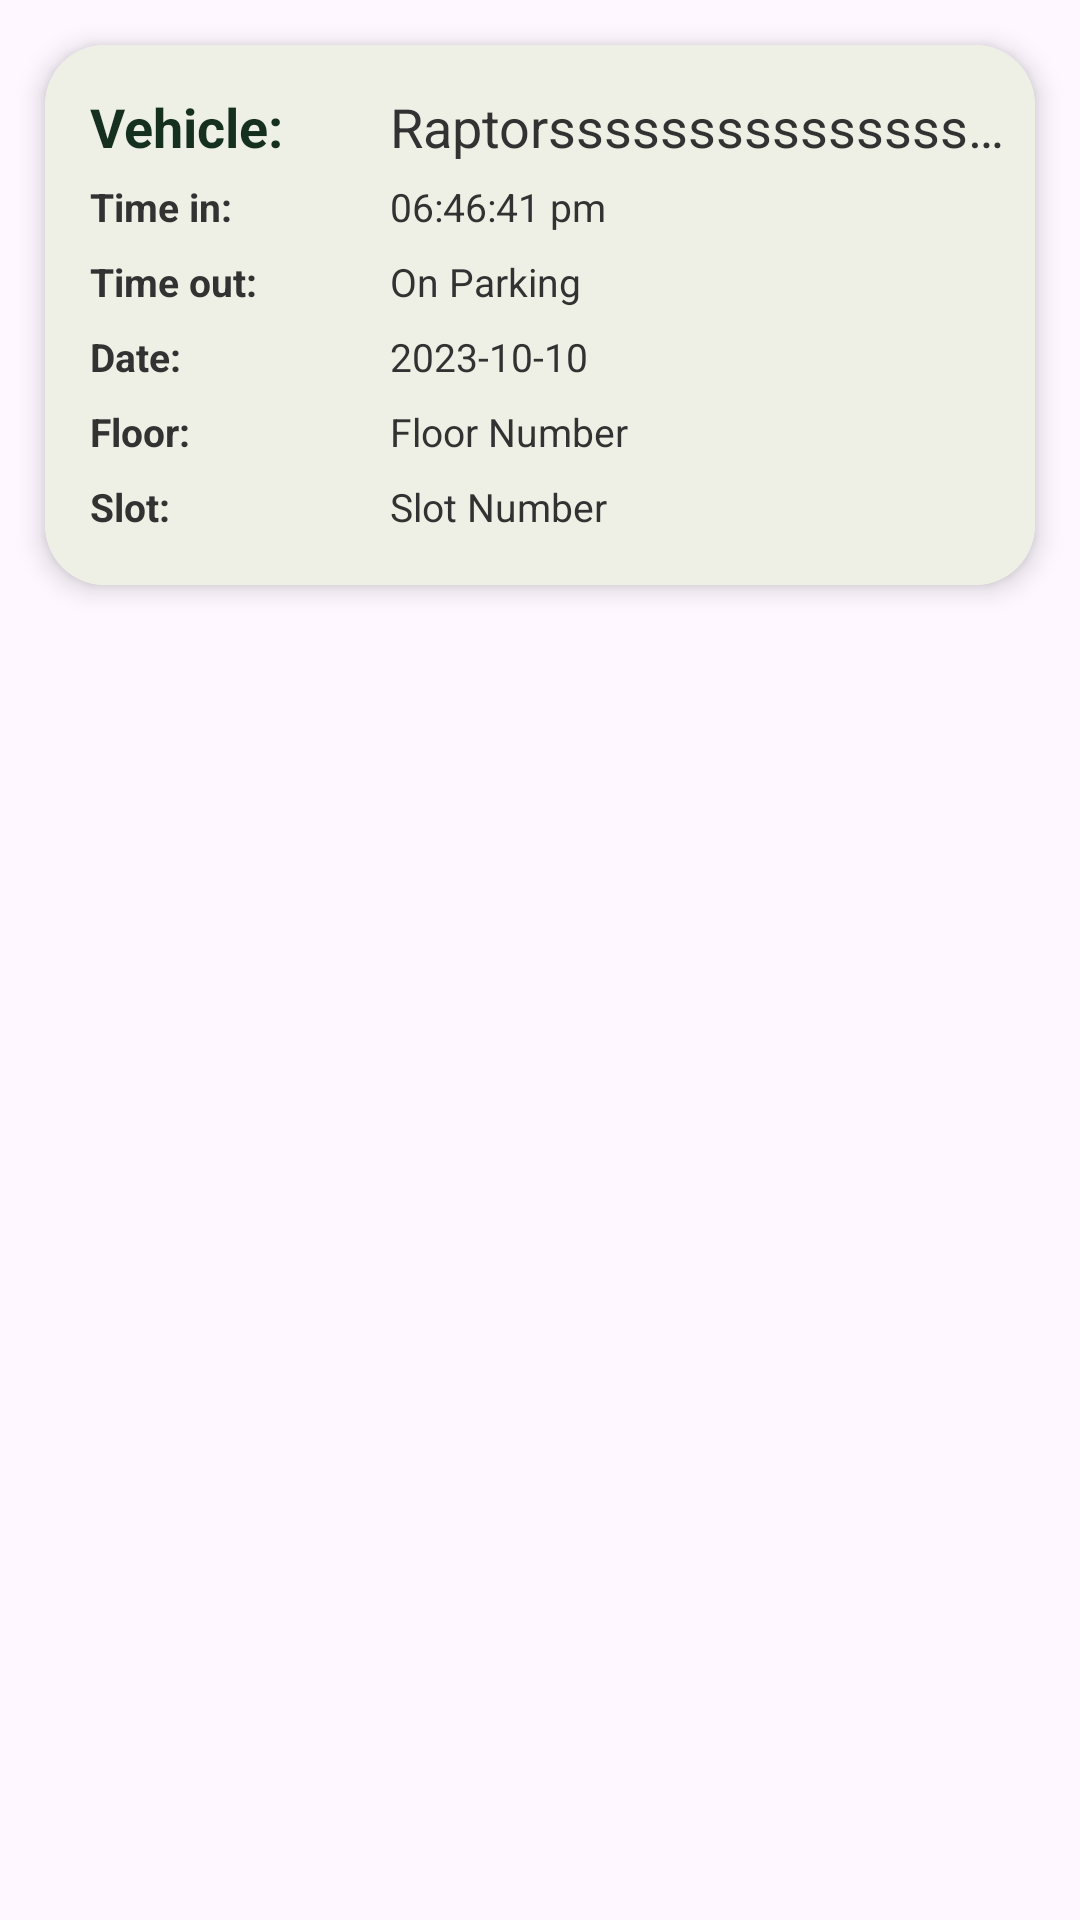

Write the Android layout XML for this screen, with the resource values it uses.
<!-- AndroidManifest.xml: application theme Theme.OnlineParking -->
<!-- res/layout/activity_reservation_status_list.xml -->
<?xml version="1.0" encoding="utf-8"?>
<RelativeLayout
    xmlns:android="http://schemas.android.com/apk/res/android"
    xmlns:app="http://schemas.android.com/apk/res-auto"
    android:layout_width="match_parent"
    android:layout_height="wrap_content">


    <androidx.cardview.widget.CardView
        android:id="@+id/doctors_container"
        android:layout_width="match_parent"
        android:layout_height="180dp"
        android:layout_marginStart="15dp"
        android:layout_marginTop="15dp"
        android:layout_marginEnd="15dp"
        android:layout_marginBottom="15dp"
        android:background="@color/white"
        app:cardCornerRadius="20dp"
        app:cardElevation="5dp">

        <FrameLayout
            android:layout_width="match_parent"
            android:layout_height="match_parent"
            android:background="@color/white"
            >

        <TextView
            android:id="@+id/car_label"
            android:layout_width="wrap_content"
            android:layout_height="wrap_content"
            android:layout_gravity="start"
            android:layout_margin="15dp"
            android:layout_marginEnd="10dp"
            android:text="Vehicle: "
            android:textColor="@color/black"
            android:textSize="18sp"
            android:textStyle="bold" />

            <TextView
                android:id="@+id/car_name"
                android:layout_width="wrap_content"
                android:layout_height="wrap_content"
                android:layout_gravity="start"
                android:ellipsize="end"
                android:maxEms="10"
                android:layout_marginEnd="10dp"
                android:layout_toEndOf="@id/car_label"
                android:layout_marginStart="115dp"
                android:layout_marginTop="15dp"
                android:singleLine="true"
                android:text="Raptorsssssssssssssssssssssssssssssssssss"
                android:textColor="#323232"
                android:textSize="18sp"

                />

        <TextView
            android:id="@+id/timein_label"
            android:layout_width="wrap_content"
            android:layout_height="wrap_content"
            android:layout_below="@id/car_label"
            android:layout_marginStart="15dp"
            android:layout_marginTop="45dp"
            android:layout_marginEnd="10dp"
            android:text="Time in:"
            android:textColor="#323232"
            android:textSize="13sp"
            android:textStyle="bold" />

            <TextView
                android:id="@+id/timein"
                android:layout_width="wrap_content"
                android:layout_height="wrap_content"
                android:layout_below="@id/car_label"
                android:layout_marginStart="115dp"
                android:layout_marginTop="45dp"
                android:layout_marginEnd="10dp"
                android:layout_toEndOf="@id/timein"
                android:ellipsize="end"
                android:lineHeight="20dp"
                android:maxEms="20"
                android:singleLine="true"
                android:text="06:46:41 pm"
                android:textColor="#323232"
                android:textSize="13sp"

                />

        <TextView
            android:id="@+id/timeout_label"
            android:layout_width="wrap_content"
            android:layout_height="wrap_content"
            android:layout_below="@id/timein"
            android:layout_marginStart="15dp"
            android:layout_marginTop="70dp"
            android:layout_marginEnd="10dp"
            android:text="Time out:"
            android:textColor="#323232"
            android:textSize="13sp"
            android:textStyle="bold" />

        <TextView
            android:id="@+id/timeout"
            android:layout_width="wrap_content"
            android:layout_height="wrap_content"
            android:layout_below="@id/timein"
            android:layout_marginStart="115dp"
            android:layout_marginTop="70dp"
            android:layout_marginEnd="10dp"
            android:layout_toEndOf="@id/timeout_label"
            android:ellipsize="end"
            android:lineHeight="20dp"
            android:maxEms="20"
            android:singleLine="true"
            android:text="On Parking"
            android:textColor="#323232"
            android:textSize="13sp"

            />

        <TextView
            android:id="@+id/date_label"
            android:layout_width="wrap_content"
            android:layout_height="wrap_content"
            android:layout_below="@id/timeout_label"
            android:layout_marginStart="15dp"
            android:layout_marginTop="95dp"
            android:layout_marginEnd="10dp"
            android:text="Date:"
            android:textColor="#323232"
            android:textSize="13sp"
            android:textStyle="bold" />

        <TextView
            android:id="@+id/date"
            android:layout_width="wrap_content"
            android:layout_height="wrap_content"
            android:layout_below="@id/timeout"
            android:layout_marginStart="115dp"
            android:layout_marginTop="95dp"
            android:layout_marginEnd="10dp"
            android:layout_toEndOf="@id/date_label"
            android:singleLine="true"
            android:text="2023-10-10"
            android:textColor="#323232"
            android:textSize="13sp"

            />

            <TextView
                android:id="@+id/floor_label"
                android:layout_width="wrap_content"
                android:layout_height="wrap_content"
                android:layout_below="@id/date_label"
                android:layout_marginStart="15dp"
                android:layout_marginTop="120dp"
                android:layout_marginEnd="10dp"
                android:text="Floor:"
                android:textColor="#323232"
                android:textSize="13sp"
                android:textStyle="bold" />

            <TextView
                android:id="@+id/floor"
                android:layout_width="wrap_content"
                android:layout_height="wrap_content"
                android:layout_below="@id/date"
                android:layout_marginStart="115dp"
                android:layout_marginTop="120dp"
                android:layout_marginEnd="10dp"
                android:layout_toEndOf="@id/floor_label"
                android:singleLine="true"
                android:text="Floor Number"
                android:textColor="#323232"
                android:textSize="13sp"

                />

            <TextView
                android:id="@+id/slot_label"
                android:layout_width="wrap_content"
                android:layout_height="wrap_content"
                android:layout_below="@id/floor_label"
                android:layout_marginStart="15dp"
                android:layout_marginTop="145dp"
                android:layout_marginEnd="10dp"
                android:text="Slot:"
                android:textColor="#323232"
                android:textSize="13sp"
                android:textStyle="bold" />

            <TextView
                android:id="@+id/slot"
                android:layout_width="wrap_content"
                android:layout_height="wrap_content"
                android:layout_below="@id/floor"
                android:layout_marginStart="115dp"
                android:layout_marginTop="145dp"
                android:layout_marginEnd="10dp"
                android:layout_toEndOf="@id/floor_label"
                android:singleLine="true"
                android:text="Slot Number"
                android:textColor="#323232"
                android:textSize="13sp"

                />
        </FrameLayout>
    </androidx.cardview.widget.CardView>
</RelativeLayout>
<!-- resources referenced by this layout -->
<resources>
  <color name="black">#163020</color>
  <color name="white">#EEF0E5</color>
  <style name="Theme.OnlineParking" parent="Base.Theme.OnlineParking" />
  <style name="Base.Theme.OnlineParking" parent="Theme.Material3.DayNight.NoActionBar">
          
          
      </style>
</resources>
